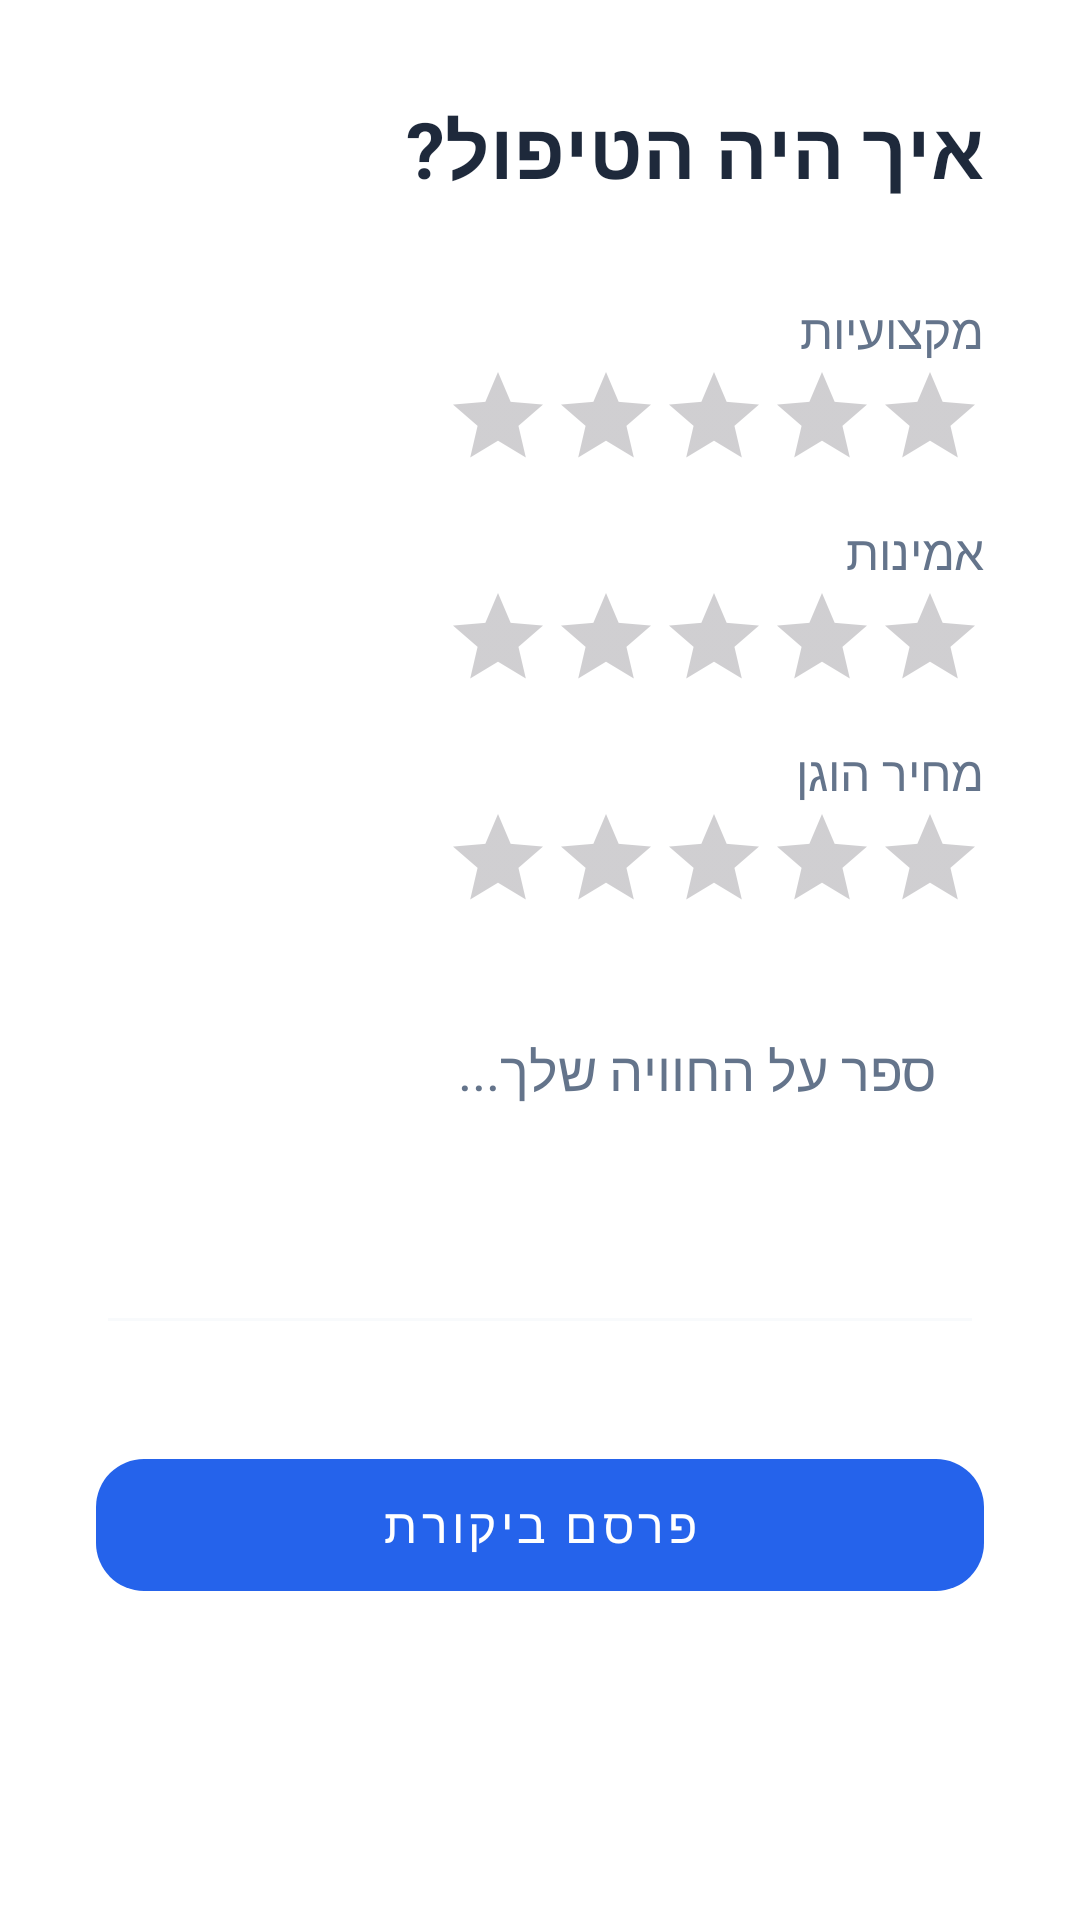

Android layout source for this screen:
<!-- AndroidManifest.xml: application theme Theme.MyApplication -->
<!-- res/layout/activity_dialog_add_review.xml -->
<?xml version="1.0" encoding="utf-8"?>
<ScrollView xmlns:android="http://schemas.android.com/apk/res/android"
    xmlns:app="http://schemas.android.com/apk/res-auto"
    android:layout_width="match_parent"
    android:layout_height="wrap_content"
    android:background="@color/jobsy_card_bg"
    android:layoutDirection="rtl">

    <LinearLayout
        android:layout_width="match_parent"
        android:layout_height="wrap_content"
        android:orientation="vertical"
        android:padding="32dp">

        <TextView
            android:layout_width="wrap_content"
            android:layout_height="wrap_content"
            android:text="איך היה הטיפול?"
            android:textSize="26sp"
            android:textStyle="bold"
            android:layout_marginBottom="24dp"
            android:textColor="@color/jobsy_text_primary"/>

        <TextView
            android:layout_width="wrap_content"
            android:layout_height="wrap_content"
            android:text="מקצועיות"
            android:textSize="16sp"
            android:textColor="@color/jobsy_text_secondary"
            android:layout_marginTop="8dp"/>

        <RatingBar
            android:id="@+id/rbProfessionalism"
            android:layout_width="wrap_content"
            android:layout_height="wrap_content"
            style="?android:attr/ratingBarStyleIndicator"
            android:numStars="5"
            android:stepSize="1"
            android:progressTint="@color/jobsy_primary"
            android:isIndicator="false"/>

        <TextView
            android:layout_width="wrap_content"
            android:layout_height="wrap_content"
            android:text="אמינות"
            android:textSize="16sp"
            android:textColor="@color/jobsy_text_secondary"
            android:layout_marginTop="16dp"/>

        <RatingBar
            android:id="@+id/rbReliability"
            android:layout_width="wrap_content"
            android:layout_height="wrap_content"
            style="?android:attr/ratingBarStyleIndicator"
            android:numStars="5"
            android:stepSize="1"
            android:progressTint="@color/jobsy_primary"
            android:isIndicator="false"/>

        <TextView
            android:layout_width="wrap_content"
            android:layout_height="wrap_content"
            android:text="מחיר הוגן"
            android:textSize="16sp"
            android:textColor="@color/jobsy_text_secondary"
            android:layout_marginTop="16dp"/>

        <RatingBar
            android:id="@+id/rbPrice"
            android:layout_width="wrap_content"
            android:layout_height="wrap_content"
            style="?android:attr/ratingBarStyleIndicator"
            android:numStars="5"
            android:stepSize="1"
            android:progressTint="@color/jobsy_primary"
            android:isIndicator="false"/>

        <EditText
            android:id="@+id/etComment"
            android:layout_width="match_parent"
            android:layout_height="120dp"
            android:hint="ספר על החוויה שלך..."
            android:gravity="top|start"
            android:padding="16dp"
            android:backgroundTint="@color/jobsy_background"
            android:textColor="@color/jobsy_text_primary"
            android:textColorHint="@color/jobsy_text_secondary"
            android:layout_marginTop="24dp"/>

        <com.google.android.material.button.MaterialButton
            android:id="@+id/btnSubmitReview"
            android:layout_width="match_parent"
            android:layout_height="56dp"
            android:text="פרסם ביקורת"
            android:textSize="16sp"
            android:layout_marginTop="32dp"
            app:cornerRadius="16dp"
            android:textColor="@color/white"
            app:backgroundTint="@color/jobsy_primary"
            style="@style/Widget.MaterialComponents.Button.UnelevatedButton"/>

    </LinearLayout>
</ScrollView>
<!-- resources referenced by this layout -->
<resources>
  <color name="jobsy_background">#F8FAFC</color>
  <color name="jobsy_card_bg">#FFFFFF</color>
  <color name="jobsy_primary">#2563EB</color>
  <color name="jobsy_text_primary">#1E293B</color>
  <color name="jobsy_text_secondary">#64748B</color>
  <color name="white">#FFFFFF</color>
  <style name="Theme.MyApplication" parent="Base.Theme.MyApplication" />
  <style name="Base.Theme.MyApplication" parent="Theme.Material3.DayNight.NoActionBar">
      </style>
</resources>
